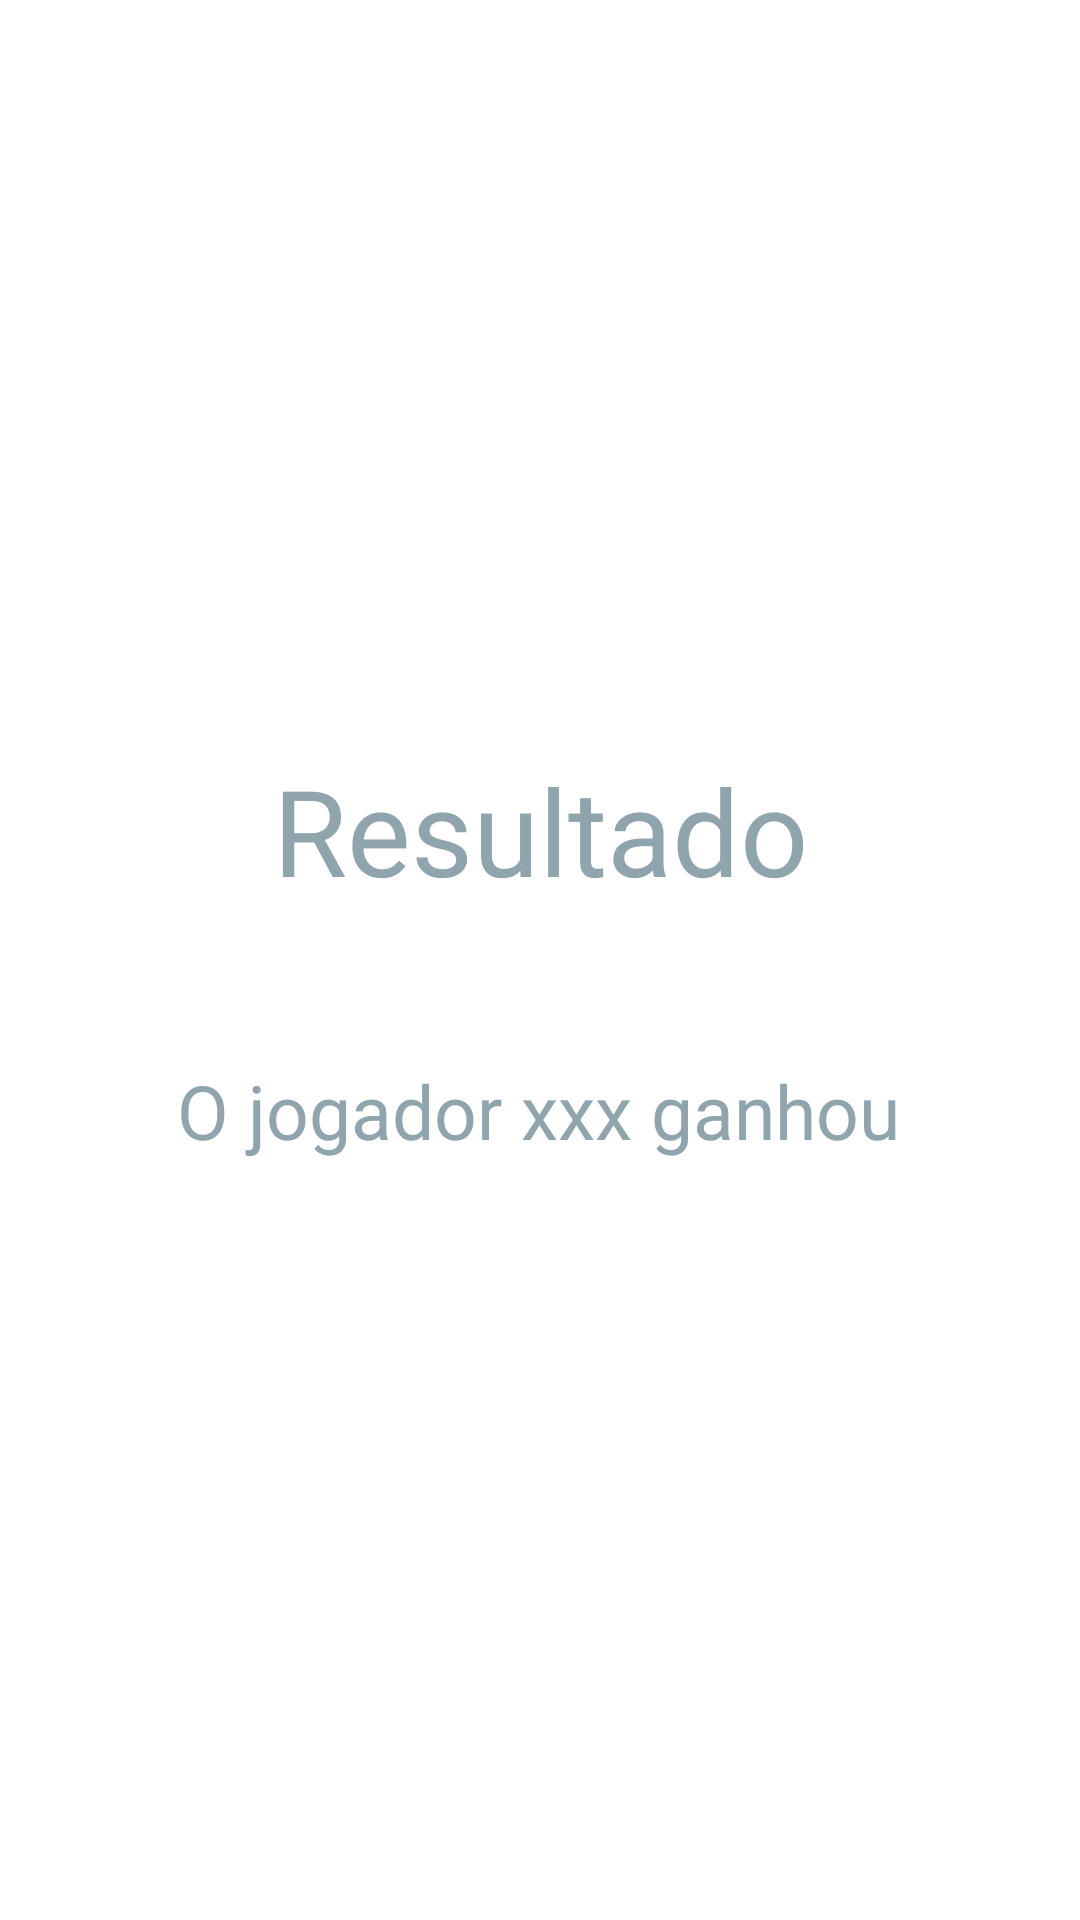

The Android layout XML behind this screen, and the referenced resources:
<!-- AndroidManifest.xml: application theme Theme.ProjetoJokenpô -->
<!-- res/layout/fragment_result.xml -->
<?xml version="1.0" encoding="utf-8"?>
<androidx.constraintlayout.widget.ConstraintLayout xmlns:android="http://schemas.android.com/apk/res/android"
    xmlns:app="http://schemas.android.com/apk/res-auto"
    xmlns:tools="http://schemas.android.com/tools"
    android:layout_width="match_parent"
    android:layout_height="match_parent"
    android:id="@+id/resultFragment"
    tools:context=".ResultFragment">

    <TextView
        android:id="@+id/textView3"
        android:layout_width="wrap_content"
        android:layout_height="wrap_content"
        android:layout_marginTop="250dp"
        android:text="@string/resultado"
        android:textColor="@color/colorPrimary"
        android:textSize="40sp"
        app:layout_constraintEnd_toEndOf="parent"
        app:layout_constraintStart_toStartOf="parent"
        app:layout_constraintTop_toTopOf="parent"
        tools:ignore="MissingConstraints" />

    <TextView
        android:id="@+id/resultlabel"
        android:layout_width="wrap_content"
        android:layout_height="wrap_content"
        android:layout_marginTop="50dp"
        android:text="@string/winplayer"
        android:textColor="@color/colorPrimary"
        android:textSize="25dp"
        app:layout_constraintEnd_toEndOf="parent"
        app:layout_constraintHorizontal_bias="0.497"
        app:layout_constraintStart_toStartOf="parent"
        app:layout_constraintTop_toBottomOf="@+id/textView3"
        tools:ignore="MissingConstraints" />

</androidx.constraintlayout.widget.ConstraintLayout>
<!-- resources referenced by this layout -->
<resources>
  <color name="colorPrimary">#90a4ae</color>
  <string name="resultado">Resultado</string>
  <string name="winplayer">O jogador xxx ganhou</string>
  <style name="Theme.ProjetoJokenpô" parent="Theme.MaterialComponents.DayNight.DarkActionBar">
          
          <item name="colorPrimary">@color/colorPrimary</item>
          <item name="colorPrimaryVariant">@color/colorPrimaryVariant</item>
          <item name="colorOnPrimary">@color/colorOnPrimary</item>
          
          <item name="colorSecondary">#607d8b</item>
          <item name="colorSecondaryVariant">#8eacbb</item>
          <item name="colorOnSecondary">@color/black</item>
          
          <item name="android:statusBarColor" tools:targetApi="l">?attr/colorPrimaryVariant</item>
          
      </style>
  <color name="colorPrimaryVariant">#c1d5e0</color>
  <color name="colorOnPrimary">#fff</color>
  <color name="black">#FF000000</color>
</resources>
